Labelled photos from "CRC_NEW_DATASET", an image-classification folder in Aditya1Jhaveri/Colorectal-Cancer-Tissue-Classification. The possible labels are: ADI nlm, BACK nlm, DEB nlm, LYM nlm, MUC nlm, MUS nlm, NORM nlm, STR nlm, TUM nlm.

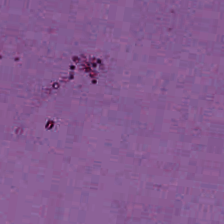
Label: BACK nlm

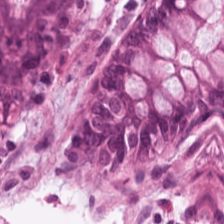
Label: NORM nlm

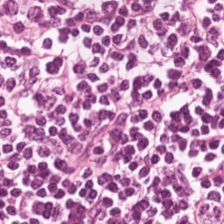
Label: LYM nlm

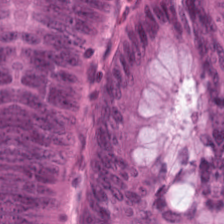
Label: TUM nlm

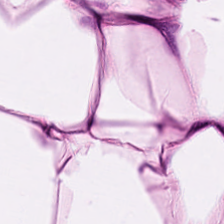
Label: ADI nlm

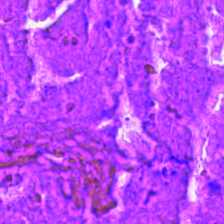
Label: DEB nlm
